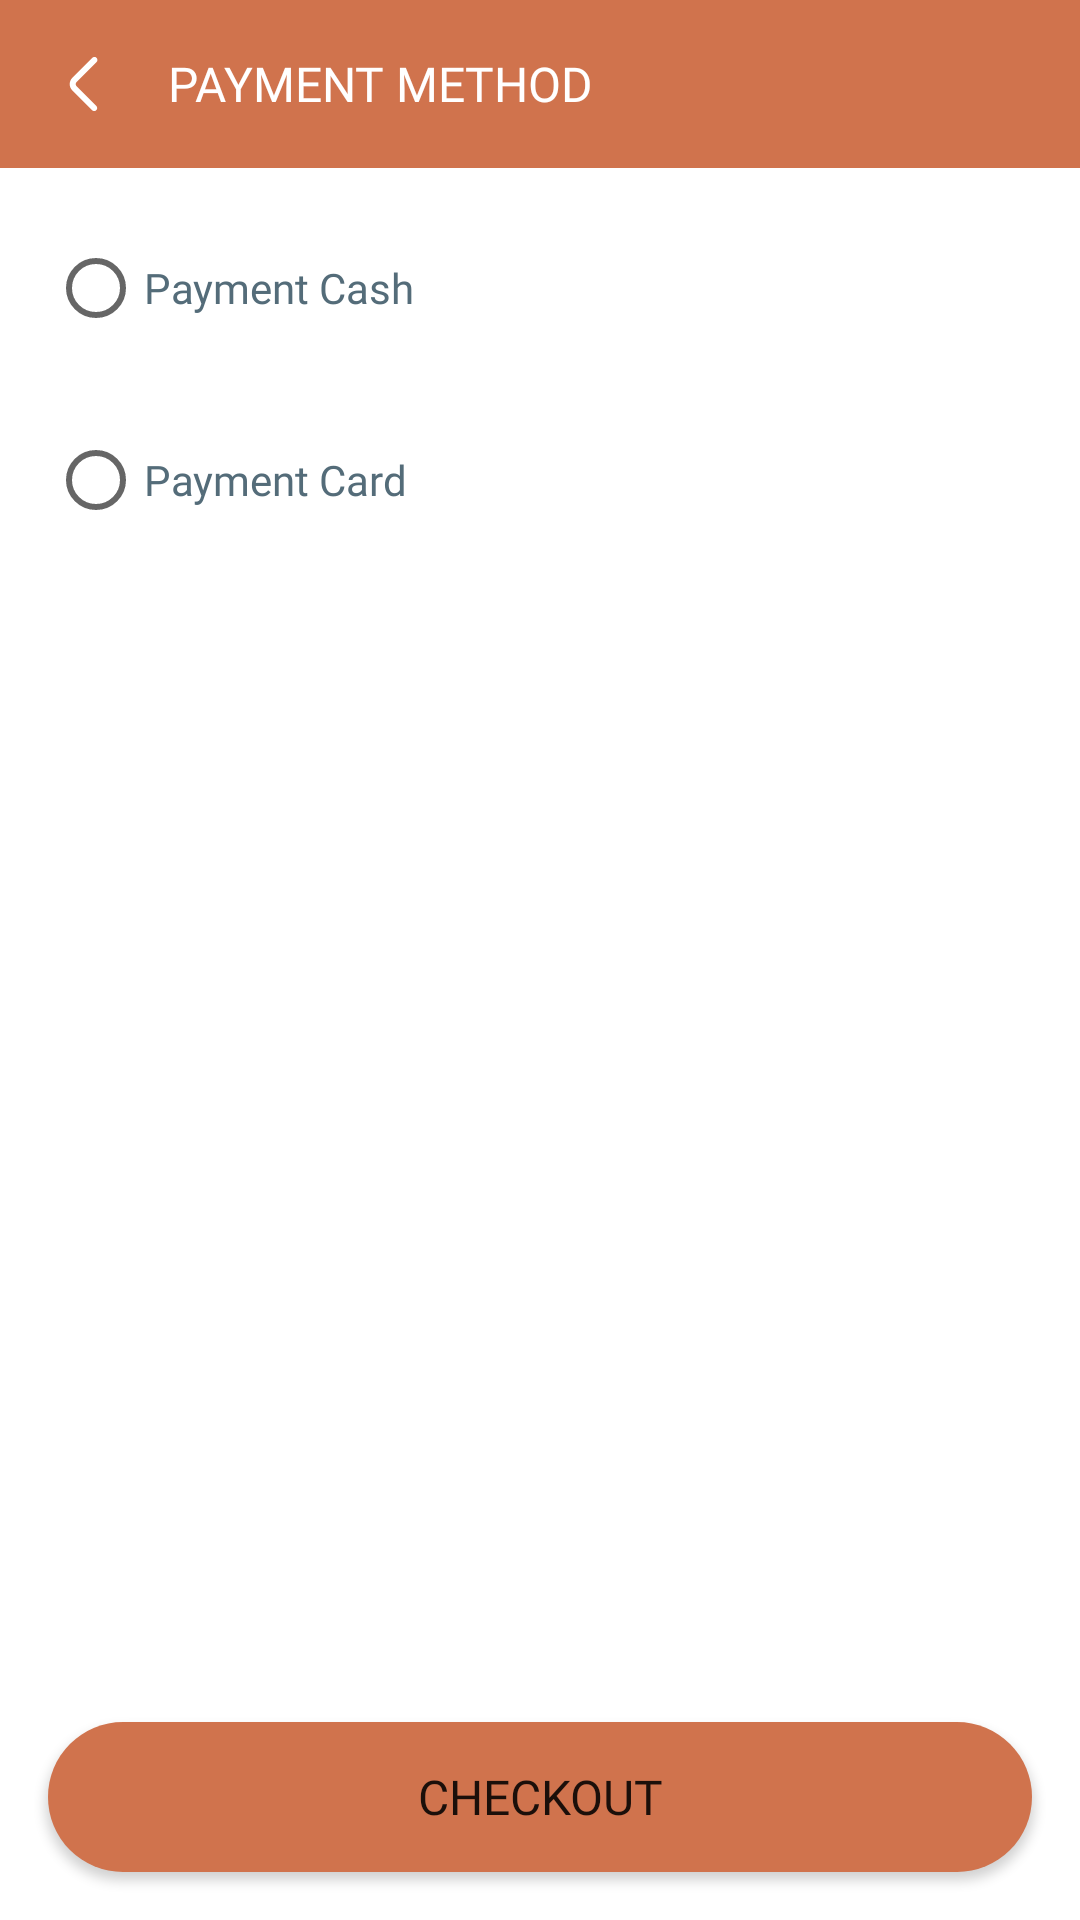

Produce the Android XML layout that renders to this screen, including the resource entries it uses.
<!-- AndroidManifest.xml: application theme Theme.Kid_toy_store -->
<!-- res/layout/activity_payment_method.xml -->
<?xml version="1.0" encoding="utf-8"?>
<RelativeLayout xmlns:android="http://schemas.android.com/apk/res/android"
    xmlns:app="http://schemas.android.com/apk/res-auto"
    xmlns:tools="http://schemas.android.com/tools"
    android:id="@+id/main"
    android:layout_width="match_parent"
    android:layout_height="match_parent"
    android:orientation="vertical"
    tools:context=".view.activity.PaymentMethodActivity">

    <LinearLayout
        android:id="@+id/lnHeader"
        android:layout_width="match_parent"
        android:layout_height="wrap_content"
        android:layout_alignParentTop="true"
        android:layout_centerHorizontal="true"
        android:background="@color/primaryColor"
        android:gravity="center_vertical"
        android:orientation="horizontal"
        android:padding="@dimen/main_space">

        <ImageView
            android:id="@+id/btnBack"
            android:layout_width="24dp"
            android:layout_height="24dp"
            android:layout_marginEnd="@dimen/main_space"
            android:src="@drawable/ic_back" />

        <TextView
            android:layout_width="wrap_content"
            android:layout_height="wrap_content"
            android:fontFamily="@font/extrabold"
            android:text="@string/payment_method"
            android:textAllCaps="true"
            android:textColor="@color/textWhiteColor"
            android:textSize="@dimen/text_title_size" />

    </LinearLayout>

    <RadioGroup
        android:id="@+id/rgPaymentMethod"
        android:layout_width="match_parent"
        android:layout_height="wrap_content"
        android:layout_below="@id/lnHeader"
        android:orientation="vertical"
        android:padding="@dimen/main_space">

        <RadioButton
            android:id="@+id/rbCash"
            android:layout_width="match_parent"
            android:layout_height="wrap_content"
            android:fontFamily="@font/bold"
            android:text="@string/payment_cash"
            android:buttonTint="@color/radio_button_tint"
            android:textColor="@color/radio_text_selector"/>

        <RadioButton
            android:id="@+id/rbCard"
            android:layout_width="match_parent"
            android:layout_height="wrap_content"
            android:layout_marginTop="@dimen/main_space"
            android:fontFamily="@font/bold"
            android:text="@string/payment_card"
            android:buttonTint="@color/radio_button_tint"
            android:textColor="@color/radio_text_selector" />
    </RadioGroup>

    <Button
        android:id="@+id/btnCheckout"
        android:layout_width="match_parent"
        android:layout_height="50dp"
        android:layout_alignParentStart="true"
        android:layout_alignParentEnd="true"
        android:layout_alignParentBottom="true"
        android:layout_margin="@dimen/main_space"
        android:background="@drawable/button_background"
        android:fontFamily="@font/extrabold"
        android:text="@string/checkout"
        android:textAlignment="center"
        android:textSize="16sp"
        app:backgroundTint="@null" />

</RelativeLayout>
<!-- resources referenced by this layout -->
<resources>
  <color name="primaryColor">#FFD0734D</color>
  <color name="textWhiteColor">#FFFFFFFF</color>
  <dimen name="main_space">16dp</dimen>
  <dimen name="text_title_size">16sp</dimen>
  <!-- drawable button_background (drawable) -->
  <?xml version="1.0" encoding="utf-8"?>
  <selector xmlns:android="http://schemas.android.com/apk/res/android">
      <item>
          <shape android:shape="rectangle">
              
              <solid android:color="@color/primaryColor" />
  
              
              <corners android:radius="25dp" />
          </shape>
      </item>
  </selector>
  <!-- drawable ic_back (drawable) -->
  <vector xmlns:android="http://schemas.android.com/apk/res/android"
      android:width="800dp"
      android:height="800dp"
      android:viewportWidth="24"
      android:viewportHeight="24">
    <path
        android:pathData="M16.18,3.269C15.789,2.878 15.156,2.878 14.765,3.269L8.121,9.913C6.95,11.085 6.949,12.983 8.12,14.155L14.69,20.73C15.081,21.121 15.714,21.121 16.104,20.73C16.495,20.34 16.495,19.707 16.104,19.316L9.532,12.744C9.142,12.354 9.142,11.72 9.532,11.33L16.18,4.683C16.57,4.292 16.57,3.659 16.18,3.269Z"
        android:fillColor="@color/white"/>
  </vector>
  <string name="checkout">Checkout</string>
  <string name="payment_card">Payment Card</string>
  <string name="payment_cash">Payment Cash</string>
  <string name="payment_method">Payment Method</string>
  <style name="Theme.Kid_toy_store" parent="Base.Theme.Kid_toy_store" />
  <color name="white">#FFFFFFFF</color>
  <style name="Base.Theme.Kid_toy_store" parent="Theme.MaterialComponents.Light.NoActionBar">
          
          
      </style>
</resources>
